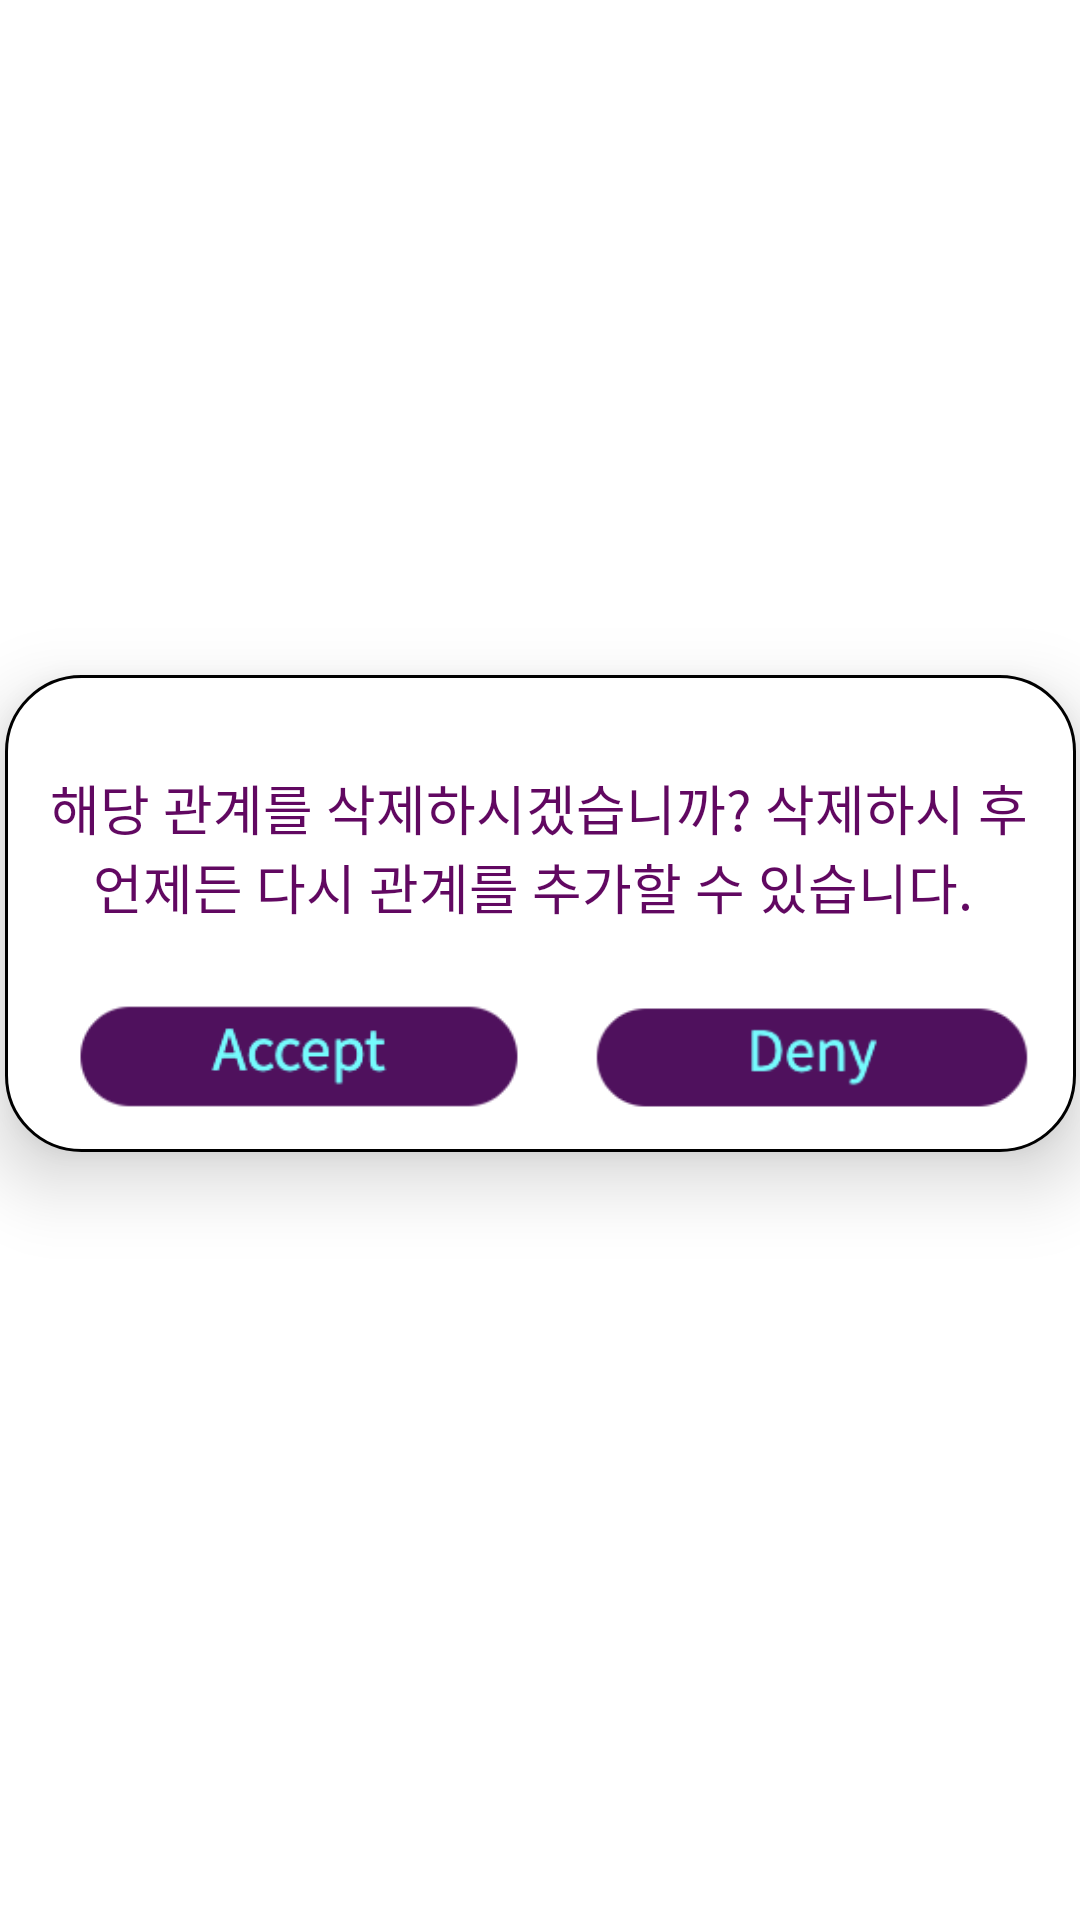

Write the Android layout XML for this screen, with the resource values it uses.
<!-- AndroidManifest.xml: application theme Theme.Autone -->
<!-- res/layout/fragment_delete_friend_popup.xml -->
<?xml version="1.0" encoding="utf-8"?>
<androidx.constraintlayout.widget.ConstraintLayout xmlns:android="http://schemas.android.com/apk/res/android"
    xmlns:app="http://schemas.android.com/apk/res-auto"
    xmlns:tools="http://schemas.android.com/tools"
    android:layout_width="match_parent"
    android:layout_height="match_parent"
    android:background="#77FFFFFF"
    tools:context=".notification_friend_request">

    <View
        android:id="@+id/friendWhiteBoxViewTwo"
        android:layout_width="357dp"
        android:layout_height="159dp"
        android:layout_marginVertical="15dp"
        android:background="@drawable/notifications_textbox"
        android:elevation="15dp"
        app:layout_constraintBottom_toBottomOf="parent"
        app:layout_constraintEnd_toEndOf="parent"
        app:layout_constraintStart_toStartOf="parent"
        app:layout_constraintTop_toTopOf="parent"
        app:layout_constraintVertical_bias="0.466" />

    <TextView
        android:id="@+id/textView109"
        android:layout_width="334dp"
        android:layout_height="93dp"
        android:fontFamily="sans-serif-medium"
        android:gravity="center"
        android:text="해당 관계를 삭제하시겠습니까? 삭제하시 후 언제든 다시 관계를 추가할 수 있습니다. "
        android:textColor="#610861"
        android:textSize="18sp"
        android:translationZ="16sp"
        app:layout_constraintBottom_toBottomOf="@+id/friendWhiteBoxViewTwo"
        app:layout_constraintEnd_toEndOf="@+id/friendWhiteBoxViewTwo"
        app:layout_constraintHorizontal_bias="0.478"
        app:layout_constraintStart_toStartOf="@+id/friendWhiteBoxViewTwo"
        app:layout_constraintTop_toTopOf="@+id/friendWhiteBoxViewTwo"
        app:layout_constraintVertical_bias="0.166" />

    <ImageView
        android:id="@+id/imageView111"
        android:layout_width="160dp"
        android:layout_height="45dp"
        android:layout_marginStart="16dp"
        android:elevation="17dp"
        android:src="@drawable/accept_a_friend_request"
        app:layout_constraintBottom_toBottomOf="@+id/friendWhiteBoxViewTwo"
        app:layout_constraintStart_toStartOf="@+id/friendWhiteBoxViewTwo"
        app:layout_constraintTop_toBottomOf="@+id/textView109"
        app:layout_constraintVertical_bias="0.0" />

    <ImageView
        android:id="@+id/imageView15"
        android:layout_width="160dp"
        android:layout_height="43dp"
        android:layout_marginEnd="8dp"
        android:elevation="16dp"
        android:src="@drawable/deny_a_friend_request"
        app:layout_constraintBottom_toBottomOf="@+id/friendWhiteBoxViewTwo"
        app:layout_constraintEnd_toEndOf="@+id/friendWhiteBoxViewTwo"
        app:layout_constraintTop_toBottomOf="@+id/textView109"
        app:layout_constraintVertical_bias="0.166" />


</androidx.constraintlayout.widget.ConstraintLayout>
<!-- resources referenced by this layout -->
<resources>
  <!-- drawable accept_a_friend_request: png bitmap (drawable, 8235 bytes) -->
  <!-- drawable deny_a_friend_request: png bitmap (drawable, 7557 bytes) -->
  <!-- drawable notifications_textbox (drawable) -->
  <?xml version="1.0" encoding="utf-8"?>
  <shape xmlns:android="http://schemas.android.com/apk/res/android"
      android:shape="rectangle">
      <solid android:color="#FFFFFF"/>
      <corners android:bottomRightRadius="25dp"
          android:bottomLeftRadius="25dp"
          android:topRightRadius="25dp"
          android:topLeftRadius="25dp"/>
      <stroke android:width="1dp"
          color="#000000" />
  </shape>
  <style name="Theme.Autone" parent="Theme.MaterialComponents.DayNight.NoActionBar">
          
          <item name="colorPrimary">@color/purple_500</item>
          <item name="colorPrimaryVariant">@color/purple_700</item>
          <item name="colorOnPrimary">@color/white</item>
          
          <item name="colorSecondary">@color/teal_200</item>
          <item name="colorSecondaryVariant">@color/teal_700</item>
          <item name="colorOnSecondary">@color/black</item>
          
          <item name="android:statusBarColor" tools:targetApi="l">?attr/colorPrimaryVariant</item>
          
      </style>
  <!-- not gathered from this repository: default colours our renderer supplied (Android Studio template values) -->
  <color name="purple_500">#FF6200EE</color>
  <color name="purple_700">#FF3700B3</color>
  <color name="teal_200">#FF03DAC5</color>
  <color name="teal_700">#FF018786</color>
  <color name="black">#FF000000</color>
  <color name="white">#FFFFFFFF</color>
</resources>
